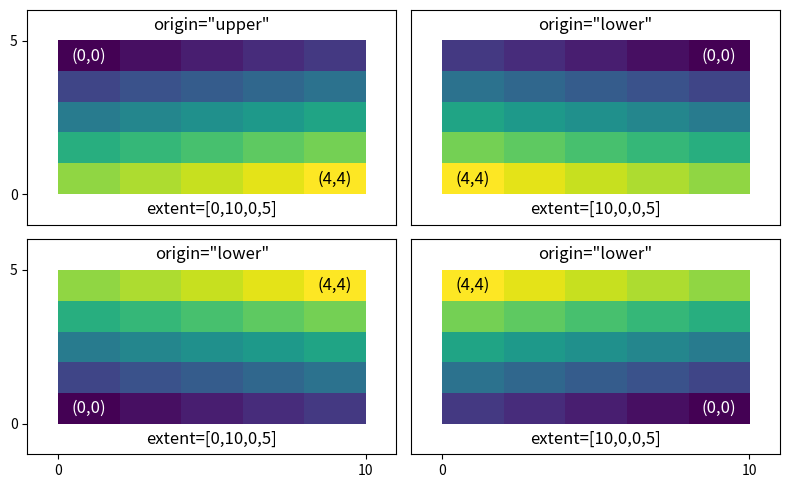

Python code for this plot: (Note: this script raises an exception after producing the figure.)
# -----------------------------------------------------------------------------
# Matplotlib cheat sheet
# Released under the BSD License
# -----------------------------------------------------------------------------

# Scripts to generate all the basic plots 
import numpy as np
import matplotlib as mpl
import matplotlib.pyplot as plt

Z = np.arange(5*5).reshape(5,5)

fig = plt.figure(figsize=(8,5))

ax = fig.add_subplot(2,2,1)
ax.imshow(Z, extent=[0,10,0,5], interpolation="nearest", origin="upper")
ax.set_xlim(-1, 11), ax.set_xticks([])
ax.set_ylim(-1, 6), ax.set_yticks([0,5])
ax.text(1, 4.5, "(0,0)", ha="center", va="center", color="white", size="large")
ax.text(9, 0.5, "(4,4)", ha="center", va="center", color="black", size="large")
ax.text(5.0, 5.5, 'origin="upper"',
        ha="center", va="center", color="black", size="large")
ax.text(5.0, -0.5, "extent=[0,10,0,5]",
        ha="center", va="center", color="black", size="large")

ax = fig.add_subplot(2,2,3)
ax.imshow(Z, extent=[0,10,0,5], interpolation="nearest", origin="lower")
ax.set_xlim(-1, 11), ax.set_xticks([0,10])
ax.set_ylim(-1, 6), ax.set_yticks([0,5])
ax.text(1, 0.5, "(0,0)", ha="center", va="center", color="white", size="large")
ax.text(9, 4.5, "(4,4)", ha="center", va="center", color="black", size="large")

ax.text(5.0, 5.5, 'origin="lower"',
        ha="center", va="center", color="black", size="large")
ax.text(5.0, -0.5, "extent=[0,10,0,5]",
        ha="center", va="center", color="black", size="large")


ax = fig.add_subplot(2,2,4)
ax.imshow(Z, extent=[10,0,0,5], interpolation="nearest", origin="lower")
ax.set_xlim(-1, 11), ax.set_xticks([0,10])
ax.set_ylim(-1, 6), ax.set_yticks([])
ax.text(9, 0.5, "(0,0)", ha="center", va="center", color="white", size="large")
ax.text(1, 4.5, "(4,4)", ha="center", va="center", color="black", size="large")
ax.text(5.0, 5.5, 'origin="lower"',
        ha="center", va="center", color="black", size="large")
ax.text(5.0, -0.5, "extent=[10,0,0,5]",
        ha="center", va="center", color="black", size="large")
plt.tight_layout()


ax = fig.add_subplot(2,2,2)
ax.imshow(Z, extent=[10,0,0,5], interpolation="nearest", origin="upper")
ax.set_xlim(-1, 11), ax.set_xticks([])
ax.set_ylim(-1, 6), ax.set_yticks([])
ax.text(9, 4.5, "(0,0)", ha="center", va="center", color="white", size="large")
ax.text(1, 0.5, "(4,4)", ha="center", va="center", color="black", size="large")
ax.text(5.0, 5.5, 'origin="lower"',
        ha="center", va="center", color="black", size="large")
ax.text(5.0, -0.5, "extent=[10,0,0,5]",
        ha="center", va="center", color="black", size="large")
plt.tight_layout()


plt.savefig("../figures/extents.pdf", dpi=600)
plt.show()
